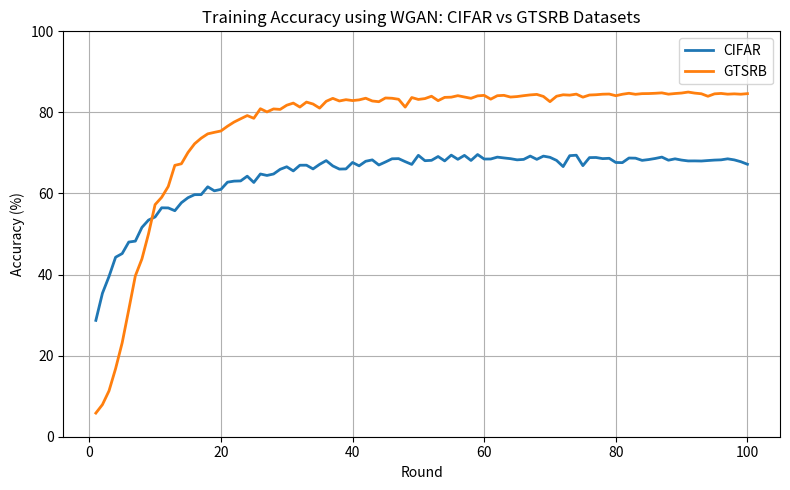
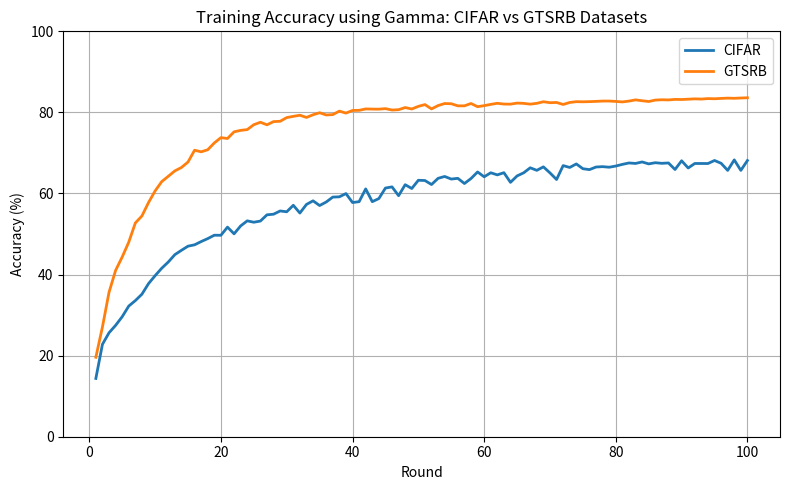
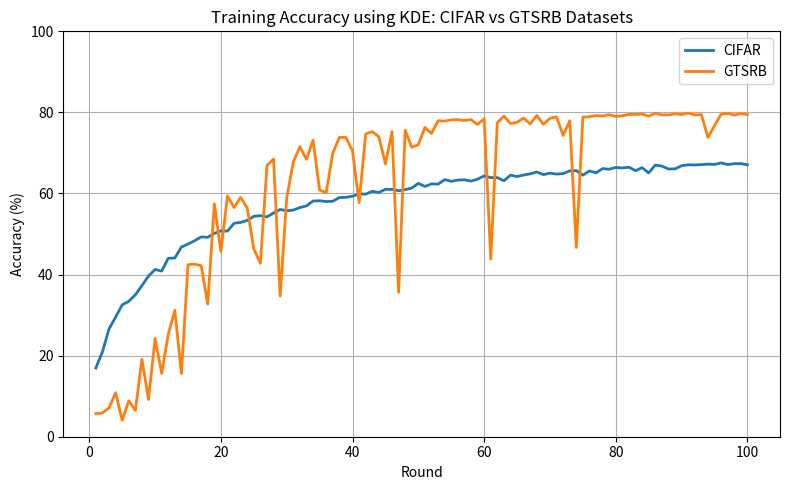

Generate these figures, in order, with matplotlib:
#!/usr/bin/env python3
# -*- coding: utf-8 -*-
"""
Created on Thu Mar 26 20:05:00 2026

@author: sinap
"""

# WGAN GSTRB
import matplotlib.pyplot as plt

# Rounds (1 to 100)
rounds = list(range(1, 101))

# Accuracy values
wgan_gstrb_accuracies = [
    5.83, 7.92, 11.32, 16.80, 23.17, 31.35, 39.68, 43.86, 50.05, 57.25,
    59.06, 61.73, 66.94, 67.33, 70.12, 72.26, 73.64, 74.71, 75.08, 75.42,
    76.59, 77.62, 78.43, 79.22, 78.55, 80.91, 80.12, 80.86, 80.74, 81.77,
    82.30, 81.32, 82.55, 82.07, 81.06, 82.74, 83.47, 82.82, 83.14, 82.92,
    83.09, 83.50, 82.82, 82.64, 83.56, 83.49, 83.24, 81.31, 83.67, 83.20,
    83.41, 83.99, 82.90, 83.71, 83.76, 84.13, 83.80, 83.48, 84.08, 84.20,
    83.27, 84.12, 84.21, 83.79, 83.91, 84.13, 84.32, 84.44, 83.94, 82.65,
    83.99, 84.35, 84.26, 84.51, 83.76, 84.29, 84.36, 84.49, 84.53, 84.12,
    84.48, 84.72, 84.47, 84.63, 84.65, 84.72, 84.82, 84.50, 84.66, 84.78,
    85.02, 84.76, 84.60, 83.98, 84.58, 84.68, 84.50, 84.58, 84.49, 84.63
]

wgan_cifar_accuracies = [
    28.70, 35.39, 39.53, 44.28, 45.18, 48.02, 48.25, 51.63, 53.44, 54.21,
    56.47, 56.44, 55.75, 57.73, 58.96, 59.71, 59.72, 61.65, 60.66, 61.01,
    62.79, 63.05, 63.10, 64.27, 62.72, 64.81, 64.45, 64.81, 65.96, 66.59,
    65.57, 66.97, 66.98, 66.06, 67.19, 68.11, 66.80, 66.02, 66.06, 67.65,
    66.82, 67.95, 68.29, 67.03, 67.77, 68.56, 68.60, 67.86, 67.17, 69.42,
    68.09, 68.18, 69.12, 68.04, 69.46, 68.43, 69.40, 68.15, 69.61, 68.50,
    68.51, 68.97, 68.77, 68.59, 68.30, 68.41, 69.23, 68.42, 69.22, 68.92,
    68.16, 66.64, 69.33, 69.44, 66.87, 68.85, 68.88, 68.60, 68.68, 67.65,
    67.61, 68.75, 68.71, 68.17, 68.37, 68.64, 68.98, 68.21, 68.55, 68.24,
    68.03, 68.04, 68.01, 68.13, 68.24, 68.30, 68.55, 68.29, 67.84, 67.21
]

gamma_gstrb_accuracies = [
19.60, 27.07, 35.62, 41.02, 44.33, 48.00, 52.73, 54.46, 57.76, 60.62,
62.91, 64.24, 65.57, 66.41, 67.76, 70.67, 70.28, 70.79, 72.47, 73.78,
73.56, 75.21, 75.57, 75.76, 76.97, 77.57, 76.94, 77.73, 77.81, 78.72,
79.03, 79.30, 78.76, 79.42, 79.92, 79.37, 79.46, 80.32, 79.83, 80.48,
80.51, 80.86, 80.82, 80.80, 80.93, 80.59, 80.67, 81.20, 80.84, 81.49,
81.93, 80.86, 81.69, 82.19, 82.14, 81.62, 81.62, 82.20, 81.41, 81.67,
81.98, 82.25, 82.06, 82.04, 82.30, 82.23, 82.04, 82.24, 82.63, 82.40,
82.45, 81.96, 82.45, 82.65, 82.62, 82.66, 82.72, 82.80, 82.80, 82.71,
82.59, 82.79, 83.09, 82.88, 82.69, 83.04,
83.12, 83.08, 83.21, 83.18, 83.26, 83.34, 83.29, 83.41, 83.37, 83.45,
83.52, 83.48, 83.55, 83.61
]

gamma_cifar_accuracies = [
14.38, 22.79, 25.64, 27.47, 29.60, 32.23, 33.58, 35.16, 37.76, 39.72,
41.55, 43.09, 44.91, 45.98, 47.00, 47.34, 48.14, 48.87, 49.71, 49.69,
51.70, 50.05, 52.00, 53.25, 52.91, 53.20, 54.74, 54.89, 55.69, 55.49,
57.09, 55.18, 57.30, 58.19, 57.03, 57.90, 59.11, 59.18, 59.98, 57.77,
57.98, 61.13, 57.98, 58.75, 61.34, 61.63, 59.46, 62.17, 61.23, 63.26,
63.20, 62.21, 63.74, 64.20, 63.56, 63.74, 62.46, 63.69, 65.31, 64.12,
65.11, 64.59, 65.13, 62.75, 64.33, 65.10, 66.34, 65.71, 66.57, 65.08,
63.45, 66.88, 66.42, 67.29, 66.11, 65.89, 66.53, 66.62, 66.48, 66.77,
67.18, 67.53, 67.41, 67.78, 67.30, 67.59, 67.44, 67.53, 65.92, 68.07,
66.29, 67.40, 67.40, 67.39, 68.14, 67.45, 65.70, 68.29, 65.70, 68.13
]

kde_gstrb_accuracies = [
5.70, 5.88, 7.14, 10.86, 4.07, 8.86, 6.48, 19.11, 9.17, 24.25,
15.61, 25.24, 31.20, 15.55, 42.42, 42.57, 42.18, 32.74, 57.45, 45.65,
59.42, 56.56, 59.03, 56.44, 46.28, 42.77, 66.87, 68.50, 34.73, 58.87,
67.75, 71.54, 68.42, 73.14, 60.82, 60.23, 69.95, 73.85, 73.82, 70.49,
57.74, 74.69, 75.27, 73.97, 67.28, 75.24, 35.61, 75.59, 71.39, 72.05,
76.29, 74.81, 77.93, 77.86, 78.17, 78.23, 78.01, 78.22, 77.05, 78.40,
43.83, 77.47, 79.09, 77.26, 77.58, 78.59, 77.16, 79.24, 77.06, 78.54,
78.90, 74.31, 77.93, 46.69, 78.84, 78.95, 79.22, 79.12, 79.43, 79.02,
79.16, 79.52, 79.49, 79.59, 79.07, 79.81, 79.40, 79.38, 79.63, 79.46,
79.83, 79.37, 79.47, 73.82, 76.68, 79.54, 79.74, 79.34, 79.67, 79.47
]

kde_cifar_accuracies = [
16.95, 20.94, 26.59, 29.49, 32.53, 33.39, 35.01, 37.28, 39.63, 41.26,
40.86, 44.01, 44.09, 46.79, 47.53, 48.33, 49.29, 49.19, 50.15, 50.79,
50.73, 52.65, 52.87, 53.36, 54.36, 54.53, 54.23, 55.19, 56.06, 55.73,
55.91, 56.52, 56.94, 58.14, 58.20, 58.02, 58.09, 59.00, 59.05, 59.34,
59.91, 59.85, 60.53, 60.24, 61.03, 61.00, 60.68, 60.94, 61.35, 62.49,
61.74, 62.36, 62.31, 63.42, 63.00, 63.31, 63.37, 63.06, 63.54, 64.34,
63.92, 63.93, 63.13, 64.52, 64.18, 64.56, 64.86, 65.30, 64.66, 65.02,
64.78, 64.91, 65.58, 65.63, 64.52, 65.56, 65.08, 66.15, 65.98, 66.42,
66.30, 66.49, 65.63, 66.37, 65.07, 67.01, 66.75, 66.04, 66.08, 66.85,
67.07, 67.04, 67.12, 67.24, 67.16, 67.54, 67.14, 67.35, 67.37, 67.08
]

# Plot
def plot_accuracy(accuracies):
    """
    Plots accuracy vs round.

    Parameters:
        accuracies (list of float): Accuracy values (in percentage)
    """
    rounds = list(range(1, len(accuracies) + 1))

    plt.figure()
    plt.plot(rounds, accuracies)

    plt.xlabel("Round")
    plt.ylabel("Accuracy (%)")
    plt.ylim(0, 100)

    plt.grid()
    plt.subplots_adjust(left=0.1, right=0.95, top=0.95, bottom=0.1)
    plt.margins(x=0, y=0)
    plt.show()

#plot_accuracy(kde_cifar_accuracies)

def plot_method_comparison(cifar_acc, gstrb_acc, title):
    rounds = list(range(1, len(cifar_acc) + 1))

    plt.figure(figsize=(8, 5))

    # Plot both lines
    plt.plot(rounds, cifar_acc, label="CIFAR", linewidth=2)
    plt.plot(rounds, gstrb_acc, label="GTSRB", linewidth=2)

    # Labels & styling
    plt.xlabel("Round")
    plt.ylabel("Accuracy (%)")
    plt.title(title)
    plt.ylim(0, 100)
    plt.legend()
    plt.grid()

    plt.tight_layout()
    plt.show()


# ---- CALLS ----

# WGAN
plot_method_comparison(
    wgan_cifar_accuracies,
    wgan_gstrb_accuracies,
    "Training Accuracy using WGAN: CIFAR vs GTSRB Datasets"
)

# Gamma
plot_method_comparison(
    gamma_cifar_accuracies,
    gamma_gstrb_accuracies,
    "Training Accuracy using Gamma: CIFAR vs GTSRB Datasets"
)

# KDE
plot_method_comparison(
    kde_cifar_accuracies,
    kde_gstrb_accuracies,
    "Training Accuracy using KDE: CIFAR vs GTSRB Datasets"
)
